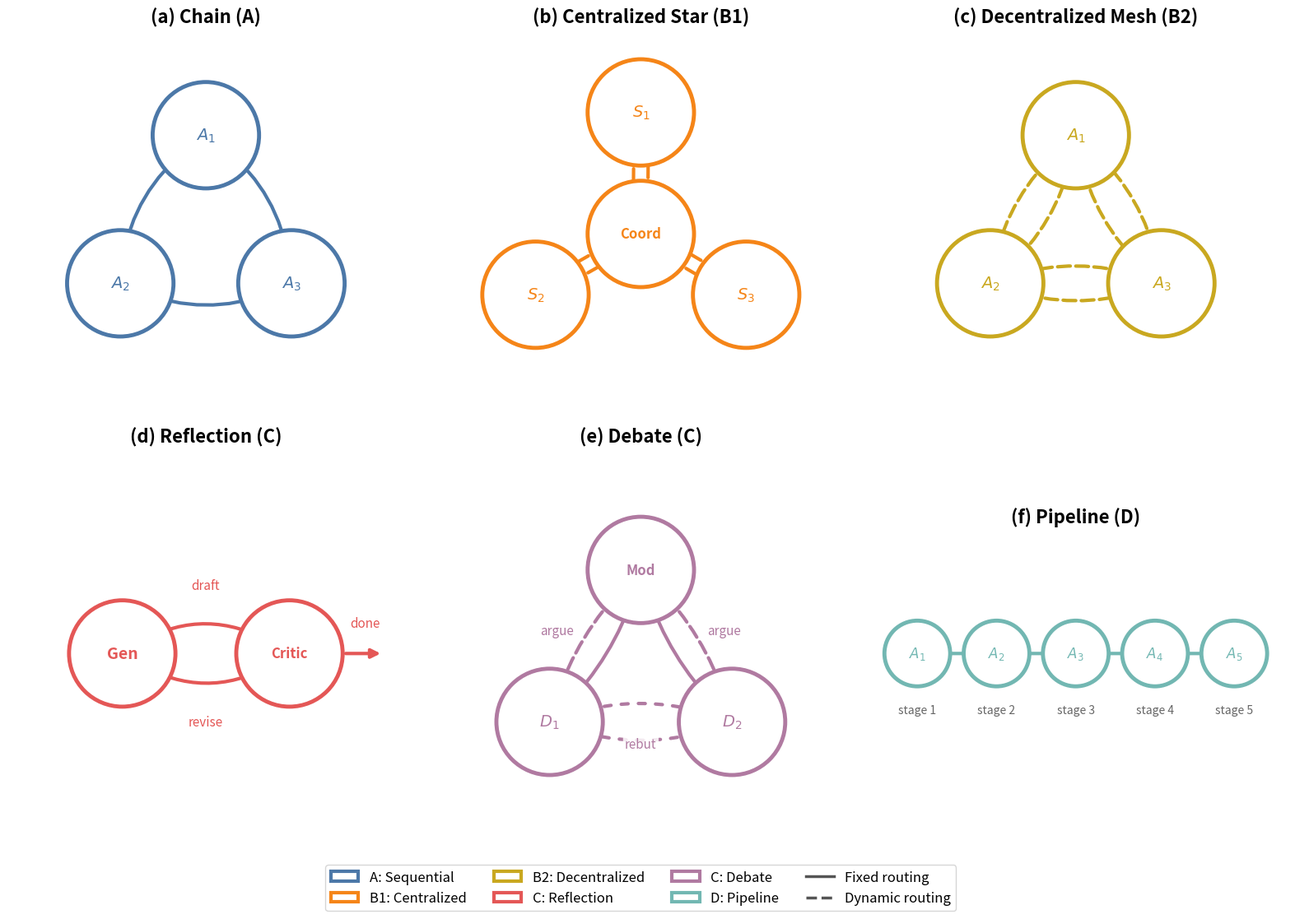

The matplotlib source for this figure:
"""
Figure 1: Representative Topology Diagrams for 6 Multi-Agent Coordination Patterns.

2x3 grid showing agent communication patterns with circular nodes and directed arrows.
Output: figures/fig1_taxonomy.png, figures/fig1_taxonomy.pdf
"""

import sys
import io
import math

sys.stdout = io.TextIOWrapper(sys.stdout.buffer, encoding='utf-8')

import matplotlib.pyplot as plt
import matplotlib.patches as mpatches
from matplotlib.patches import FancyArrowPatch, Circle
from pathlib import Path
import numpy as np

# --- Category color scheme ---
COLORS = {
    'A':       '#4C78A8',  # Blue   - Chain
    'B1':      '#F58518',  # Orange - Centralized Star
    'B2':      '#EECA3B',  # Dark gold - Decentralized Mesh
    'C_refl':  '#E45756',  # Red    - Reflection
    'C_debate':'#B07AA1',  # Purple - Debate
    'D':       '#72B7B2',  # Teal   - Pipeline
}

NODE_RADIUS = 0.35
NODE_LW = 3.5          # border linewidth
ARROW_LW = 3.0         # arrow linewidth
ARROW_SHRINK = 18       # shrink from node edge (points)
TITLE_SIZE = 16
LABEL_SIZE = 14
ANNOT_SIZE = 11


def _circle(ax, cx, cy, label, color, radius=NODE_RADIUS, fontsize=LABEL_SIZE):
    """Draw an agent node: white-filled circle with thick colored border."""
    circ = Circle(
        (cx, cy), radius,
        facecolor='white', edgecolor=color, linewidth=NODE_LW, zorder=5
    )
    ax.add_patch(circ)
    ax.text(cx, cy, label, ha='center', va='center',
            fontsize=fontsize, fontweight='bold', color=color, zorder=6)
    return (cx, cy)


def _arrow(ax, start, end, color, style='solid', lw=ARROW_LW,
           shrinkA=ARROW_SHRINK, shrinkB=ARROW_SHRINK,
           connectionstyle='arc3,rad=0', arrowstyle='-|>',
           mutation_scale=18):
    """Draw a directed arrow between two (x,y) points."""
    arrow = FancyArrowPatch(
        start, end,
        arrowstyle=arrowstyle,
        mutation_scale=mutation_scale,
        color=color, linewidth=lw, linestyle=style,
        shrinkA=shrinkA, shrinkB=shrinkB,
        connectionstyle=connectionstyle,
        zorder=3
    )
    ax.add_patch(arrow)
    return arrow


def _label_arrow(ax, x, y, text, color, fontsize=ANNOT_SIZE):
    """Place a small annotation near an arrow."""
    ax.text(x, y, text, ha='center', va='center',
            fontsize=fontsize, fontstyle='italic', color=color, zorder=7,
            bbox=dict(boxstyle='round,pad=0.15', facecolor='white',
                      edgecolor='none', alpha=0.85))


def _setup_ax(ax, title):
    """Configure a subplot axes."""
    ax.set_xlim(-1.3, 1.3)
    ax.set_ylim(-1.3, 1.3)
    ax.set_aspect('equal')
    ax.axis('off')
    ax.set_title(title, fontsize=TITLE_SIZE, fontweight='bold', pad=12)


# ============================================================
# Panel (a): Chain  RR-3
# ============================================================
def draw_sequential(ax):
    _setup_ax(ax, '(a) Chain (A)')
    color = COLORS['A']

    # Three agents on a circle of radius 0.65
    R = 0.65
    angles = [90, 210, 330]  # top, bottom-left, bottom-right
    positions = []
    labels = ['$A_1$', '$A_2$', '$A_3$']

    for i, ang in enumerate(angles):
        rad = math.radians(ang)
        cx, cy = R * math.cos(rad), R * math.sin(rad)
        _circle(ax, cx, cy, labels[i], color)
        positions.append((cx, cy))

    # Curved arrows: A1 -> A2 -> A3 -> A1
    for i in range(3):
        j = (i + 1) % 3
        _arrow(ax, positions[i], positions[j], color, style='solid',
               connectionstyle='arc3,rad=0.25')


# ============================================================
# Panel (b): Centralized Star  Sel-3
# ============================================================
def draw_star(ax):
    _setup_ax(ax, '(b) Centralized Star (B1)')
    color = COLORS['B1']

    # Coordinator in center
    center = _circle(ax, 0, 0, 'Coord', color, fontsize=12)

    # 3 specialists around it
    R = 0.80
    angles = [90, 210, 330]
    labels = ['$S_1$', '$S_2$', '$S_3$']
    positions = []
    for i, ang in enumerate(angles):
        rad = math.radians(ang)
        cx, cy = R * math.cos(rad), R * math.sin(rad)
        _circle(ax, cx, cy, labels[i], color)
        positions.append((cx, cy))

    # Bidirectional: coordinator <-> each specialist (dashed = dynamic routing)
    for pos in positions:
        _arrow(ax, center, pos, color, style='dashed',
               connectionstyle='arc3,rad=0.12')
        _arrow(ax, pos, center, color, style='dashed',
               connectionstyle='arc3,rad=0.12')


# ============================================================
# Panel (c): Decentralized Mesh  Swm-3
# ============================================================
def draw_mesh(ax):
    _setup_ax(ax, '(c) Decentralized Mesh (B2)')
    color = COLORS['B2']
    # Darken the gold for better readability on white
    edge_color = '#C9A820'

    R = 0.65
    angles = [90, 210, 330]
    labels = ['$A_1$', '$A_2$', '$A_3$']
    positions = []
    for i, ang in enumerate(angles):
        rad = math.radians(ang)
        cx, cy = R * math.cos(rad), R * math.sin(rad)
        _circle(ax, cx, cy, labels[i], edge_color)
        positions.append((cx, cy))

    # Fully connected: every pair, both directions (dashed = dynamic)
    for i in range(3):
        for j in range(3):
            if i != j:
                _arrow(ax, positions[i], positions[j], edge_color,
                       style='dashed', connectionstyle='arc3,rad=0.2')


# ============================================================
# Panel (d): Reflection  Refl-2
# ============================================================
def draw_reflection(ax):
    _setup_ax(ax, '(d) Reflection (C)')
    color = COLORS['C_refl']

    gen_pos = _circle(ax, -0.55, 0, 'Gen', color)
    crit_pos = _circle(ax, 0.55, 0, 'Critic', color, fontsize=12)

    # Gen -> Critic (top arc) with "draft" label
    _arrow(ax, gen_pos, crit_pos, color, style='solid',
           connectionstyle='arc3,rad=0.35')
    _label_arrow(ax, 0, 0.45, 'draft', color)

    # Critic -> Gen (bottom arc) with "revise" label
    _arrow(ax, crit_pos, gen_pos, color, style='solid',
           connectionstyle='arc3,rad=0.35')
    _label_arrow(ax, 0, -0.45, 'revise', color)

    # "approve" exit arrow from Critic going right
    _arrow(ax, (0.55 + NODE_RADIUS + 0.02, 0), (1.15, 0), color,
           style='solid', shrinkA=0, shrinkB=0,
           arrowstyle='-|>', mutation_scale=16)
    _label_arrow(ax, 1.05, 0.20, 'done', color)


# ============================================================
# Panel (e): Debate  Deb-3
# ============================================================
def draw_debate(ax):
    _setup_ax(ax, '(e) Debate (C)')
    color = COLORS['C_debate']

    # Moderator on top, two debaters at bottom
    mod_pos = _circle(ax, 0, 0.55, 'Mod', color, fontsize=12)
    d1_pos = _circle(ax, -0.6, -0.45, '$D_1$', color)
    d2_pos = _circle(ax, 0.6, -0.45, '$D_2$', color)

    # D1 -> Mod, D2 -> Mod (arguments go up)
    _arrow(ax, d1_pos, mod_pos, color, style='solid',
           connectionstyle='arc3,rad=0.15')
    _arrow(ax, d2_pos, mod_pos, color, style='solid',
           connectionstyle='arc3,rad=-0.15')

    # Mod -> D1, Mod -> D2 (questions / prompts go down, dashed)
    _arrow(ax, mod_pos, d1_pos, color, style='dashed',
           connectionstyle='arc3,rad=0.15')
    _arrow(ax, mod_pos, d2_pos, color, style='dashed',
           connectionstyle='arc3,rad=-0.15')

    # D1 <-> D2 (cross-debate, dotted)
    _arrow(ax, d1_pos, d2_pos, color, style=(0, (2, 3)),
           connectionstyle='arc3,rad=0.2')
    _arrow(ax, d2_pos, d1_pos, color, style=(0, (2, 3)),
           connectionstyle='arc3,rad=0.2')

    # Labels
    _label_arrow(ax, -0.55, 0.15, 'argue', color)
    _label_arrow(ax, 0.55, 0.15, 'argue', color)
    _label_arrow(ax, 0, -0.6, 'rebut', color)


# ============================================================
# Panel (f): Pipeline  Pipe
# ============================================================
def draw_pipeline(ax):
    ax.set_xlim(-1.8, 1.8)
    ax.set_ylim(-1.0, 1.0)
    ax.set_aspect('equal')
    ax.axis('off')
    ax.set_title('(f) Pipeline (D)', fontsize=TITLE_SIZE, fontweight='bold', pad=12)

    color = COLORS['D']

    # 5 agents in a horizontal line
    xs = np.linspace(-1.35, 1.35, 5)
    y = 0
    labels = ['$A_1$', '$A_2$', '$A_3$', '$A_4$', '$A_5$']
    positions = []
    for i, x in enumerate(xs):
        _circle(ax, x, y, labels[i], color, radius=0.28, fontsize=12)
        positions.append((x, y))

    # Linear arrows: A1 -> A2 -> ... -> A5
    for i in range(4):
        _arrow(ax, positions[i], positions[i+1], color, style='solid',
               shrinkA=14, shrinkB=14)

    # Stage labels below each node
    stages = ['stage 1', 'stage 2', 'stage 3', 'stage 4', 'stage 5']
    for i, x in enumerate(xs):
        ax.text(x, y - 0.48, stages[i], ha='center', va='center',
                fontsize=10, color='#666666', zorder=6)


# ============================================================
# Main figure
# ============================================================
def generate_figure():
    fig, axes = plt.subplots(2, 3, figsize=(16, 11))
    fig.patch.set_facecolor('white')

    draw_sequential(axes[0, 0])
    draw_star(axes[0, 1])
    draw_mesh(axes[0, 2])
    draw_reflection(axes[1, 0])
    draw_debate(axes[1, 1])
    draw_pipeline(axes[1, 2])

    # Legend at the bottom
    legend_handles = [
        mpatches.Patch(facecolor='white', edgecolor=COLORS['A'], linewidth=3,
                       label='A: Sequential'),
        mpatches.Patch(facecolor='white', edgecolor=COLORS['B1'], linewidth=3,
                       label='B1: Centralized'),
        mpatches.Patch(facecolor='white', edgecolor='#C9A820', linewidth=3,
                       label='B2: Decentralized'),
        mpatches.Patch(facecolor='white', edgecolor=COLORS['C_refl'], linewidth=3,
                       label='C: Reflection'),
        mpatches.Patch(facecolor='white', edgecolor=COLORS['C_debate'], linewidth=3,
                       label='C: Debate'),
        mpatches.Patch(facecolor='white', edgecolor=COLORS['D'], linewidth=3,
                       label='D: Pipeline'),
    ]

    # Arrow style legend items
    from matplotlib.lines import Line2D
    line_handles = [
        Line2D([0], [0], color='#555555', linewidth=2.5, linestyle='solid',
               label='Fixed routing'),
        Line2D([0], [0], color='#555555', linewidth=2.5, linestyle='dashed',
               label='Dynamic routing'),
    ]

    all_handles = legend_handles + line_handles
    fig.legend(handles=all_handles, loc='lower center',
               ncol=4, fontsize=12, frameon=True,
               fancybox=True, edgecolor='#CCCCCC',
               bbox_to_anchor=(0.5, -0.01))

    plt.tight_layout(rect=[0, 0.05, 1, 1])

    # Save
    out_dir = Path(r'D:\Data\25_ACE\AG\AG-Research\figures')
    out_dir.mkdir(parents=True, exist_ok=True)

    for ext in ('png', 'pdf'):
        path = out_dir / f'fig1_taxonomy.{ext}'
        fig.savefig(path, dpi=300, bbox_inches='tight',
                    facecolor='white', edgecolor='none')
        print(f'[OK] Saved {path}')

    plt.close(fig)


if __name__ == '__main__':
    generate_figure()
    print('\n[OK] Taxonomy topology diagrams generated.')
